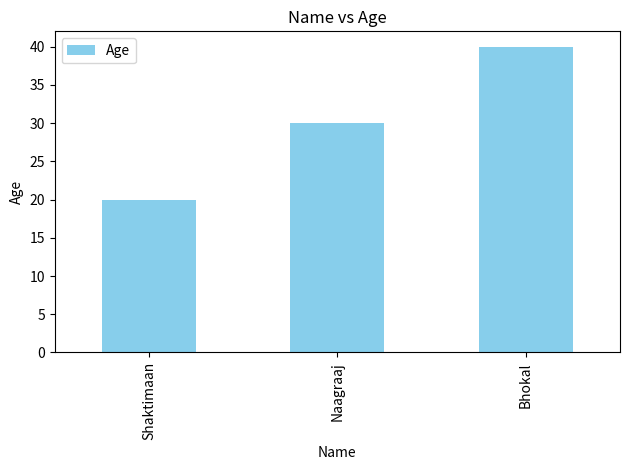

Reproduce this figure in Python.
import pandas as pd 
import matplotlib.pyplot as plt 
data  = {
    'Name': ['Shaktimaan','Naagraaj','Bhokal'],
    'Age': [20,30,40],
}
df = pd.DataFrame(data)

# Plot a bar chart
df.plot(x='Name',y='Age',kind='bar',color='skyblue')
plt.title("Name vs Age")
plt.ylabel("Age")
plt.tight_layout()
plt.show()